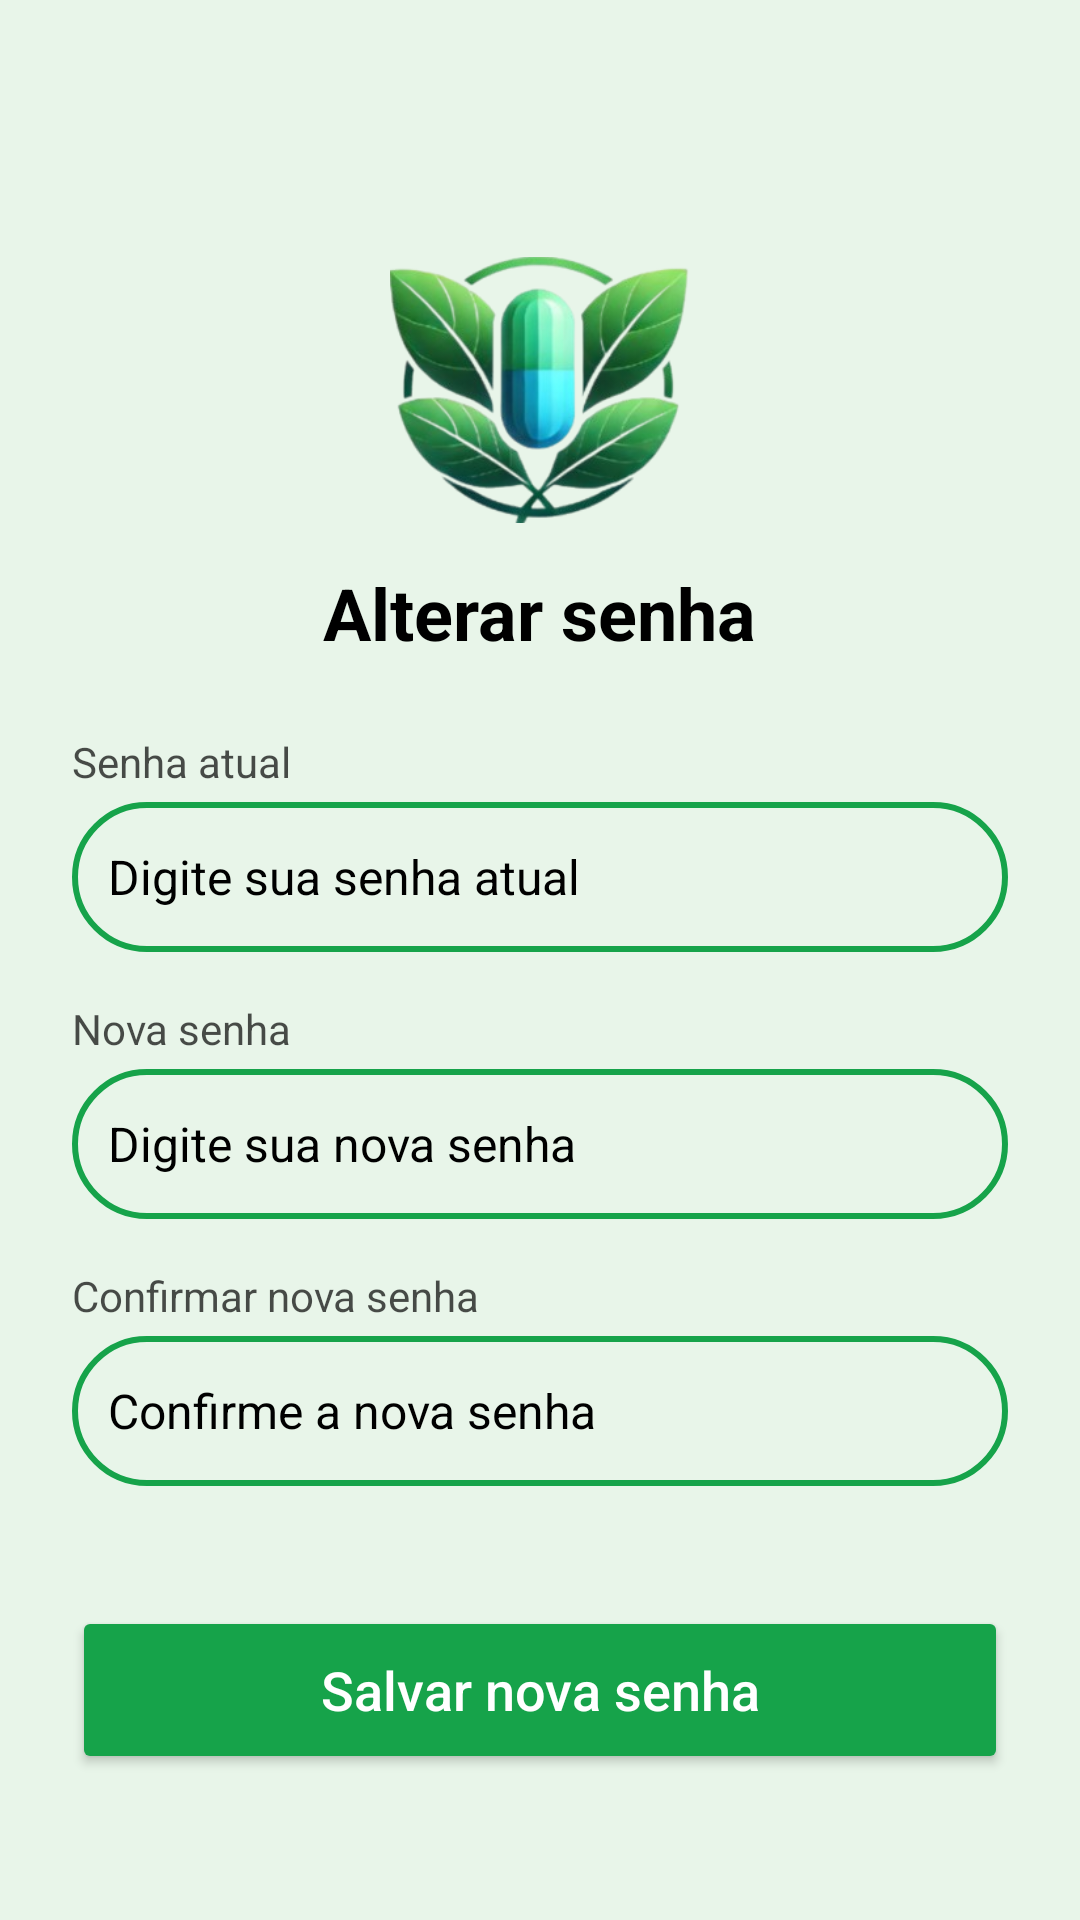

Write the Android layout XML for this screen, with the resource values it uses.
<!-- AndroidManifest.xml: application theme Theme.CarsonUmAplicativoParaDescarteDeMedicamentos -->
<!-- res/layout/activity_change_password.xml -->
<?xml version="1.0" encoding="utf-8"?>
<ScrollView xmlns:android="http://schemas.android.com/apk/res/android"
    xmlns:app="http://schemas.android.com/apk/res-auto"
    android:layout_width="match_parent"
    android:layout_height="match_parent"
    android:background="?android:attr/colorBackground"
    android:fitsSystemWindows="true"
    android:fillViewport="true">

    <LinearLayout
        android:layout_width="match_parent"
        android:layout_height="wrap_content"
        android:orientation="vertical"
        android:padding="24dp">

        <ImageButton
            android:id="@+id/btnBack"
            android:layout_width="48dp"
            android:layout_height="48dp"
            android:background="?attr/selectableItemBackgroundBorderless"
            android:src="@drawable/ic_arrow_back"
            app:tint="?attr/colorPrimary"
            android:contentDescription="@string/desc_back" />

        <ImageView
            android:id="@+id/imgSecurityIcon"
            android:layout_width="100dp"
            android:layout_height="100dp"
            android:layout_gravity="center_horizontal"
            android:layout_marginTop="8dp"
            android:src="@drawable/ic_logo"
            android:contentDescription="@string/desc_app_logo" />

        <TextView
            android:id="@+id/txtTitle"
            android:layout_width="wrap_content"
            android:layout_height="wrap_content"
            android:layout_gravity="center_horizontal"
            android:layout_marginTop="8dp"
            android:layout_marginBottom="24dp"
            android:text="@string/change_password"
            android:textColor="?attr/colorOnSurface"
            android:textSize="24sp"
            android:textStyle="bold" />

        <TextView
            style="@style/FormLabel"
            android:text="@string/label_current_password" />

        <EditText
            android:id="@+id/edtCurrentPassword"
            style="@style/roundedField"
            android:layout_width="match_parent"
            android:layout_height="50dp"
            android:textColor="?attr/colorOnSurface"
            android:textColorHint="?attr/colorOnSurface"
            android:layout_marginBottom="16dp"
            android:hint="@string/hint_current_password"
            android:inputType="textPassword" />


        <TextView
            style="@style/FormLabel"
            android:text="@string/label_new_password" />

        <EditText
            style="@style/roundedField"
            android:layout_width="match_parent"
            android:layout_height="50dp"
            android:textColor="?attr/colorOnSurface"
            android:layout_marginBottom="16dp"
            android:id="@+id/edtNewPassword"
            android:hint="@string/hint_new_password"
            android:textColorHint="?attr/colorOnSurface"
            android:inputType="textPassword" />

        <TextView
            style="@style/FormLabel"
            android:text="@string/label_confirm_new_password" />

        <EditText
            style="@style/roundedField"
            android:layout_width="match_parent"
            android:layout_height="50dp"
            android:textColor="?attr/colorOnSurface"
            android:layout_marginBottom="16dp"
            android:inputType="textPassword"
            android:id="@+id/edtConfirmNewPassword"
            android:hint="@string/hint_confirm_new_password"
            android:textColorHint="?attr/colorOnSurface" />

        <Button
            android:id="@+id/btnChangePassword"
            android:layout_width="match_parent"
            android:layout_height="56dp"
            android:layout_marginTop="24dp"
            android:backgroundTint="?attr/colorPrimary"
            android:text="@string/btn_save_password"
            android:textAllCaps="false"
            android:textColor="?attr/colorOnPrimary"
            android:textSize="18sp" />

    </LinearLayout>

</ScrollView>
<!-- resources referenced by this layout -->
<resources>
  <!-- drawable ic_logo: png bitmap (drawable, 75495 bytes) -->
  <string name="btn_save_password">Salvar nova senha</string>
  <string name="change_password">Alterar senha</string>
  <string name="desc_app_logo">Logo do aplicativo</string>
  <string name="desc_back">Voltar</string>
  <string name="hint_confirm_new_password">Confirme a nova senha</string>
  <string name="hint_current_password">Digite sua senha atual</string>
  <string name="hint_new_password">Digite sua nova senha</string>
  <string name="label_confirm_new_password">Confirmar nova senha</string>
  <string name="label_current_password">Senha atual</string>
  <string name="label_new_password">Nova senha</string>
  <style name="FormLabel" parent="Widget.AppCompat.TextView">
          <item name="android:layout_width">wrap_content</item>
          <item name="android:layout_height">wrap_content</item>
          <item name="android:textColor">?attr/colorOnSurface</item>
          <item name="android:alpha">0.7</item>
          <item name="android:textSize">14sp</item>
          <item name="android:layout_marginBottom">4dp</item>
      </style>
  <style name="roundedField">
          <item name="android:background">@drawable/edit_text_rounded</item>
          <item name="android:paddingLeft">12dp</item>
          <item name="android:paddingRight">12dp</item>
          <item name="android:paddingTop">8dp</item>
          <item name="android:paddingBottom">8dp</item>
          <item name="android:textColor">?attr/colorOnSurface</item>
          <item name="android:textSize">16sp</item>
          <item name="android:gravity">center_vertical</item>
          <item name="android:singleLine">true</item>
      </style>
  <style name="Theme.CarsonUmAplicativoParaDescarteDeMedicamentos" parent="Base.Theme.CarsonUmAplicativoParaDescarteDeMedicamentos" />
  <!-- drawable edit_text_rounded (drawable) -->
  <?xml version="1.0" encoding="utf-8"?>
  <shape xmlns:android="http://schemas.android.com/apk/res/android"
      android:shape="rectangle">
  
      <solid android:color="#FFFFFFFF"/>
      <stroke android:width="2dp" android:color="#008037"/>
      <corners android:radius="100dp"/>
      <padding android:left="12dp" android:top="12dp"
          android:right="12dp" android:bottom="12dp"/>
  </shape>
  <style name="Base.Theme.CarsonUmAplicativoParaDescarteDeMedicamentos" parent="Theme.Material3.DayNight.NoActionBar">
  
          
          <item name="colorPrimary">@color/carson_verde_claro</item>
          <item name="colorOnPrimary">@color/white</item>
          <item name="colorSurface">@color/white</item> 
          <item name="android:colorBackground">@color/carson_verde_suave</item> 
          <item name="colorOnSurface">@color/black</item>
          <item name="colorError">#B00020</item>
          <item name="colorOnError">@color/white</item>
  
      </style>
  <color name="carson_verde_claro">#16A34A</color>
  <color name="white">#FFFFFFFF</color>
  <color name="carson_verde_suave">#E8F5E9</color>
  <color name="black">#FF000000</color>
</resources>
